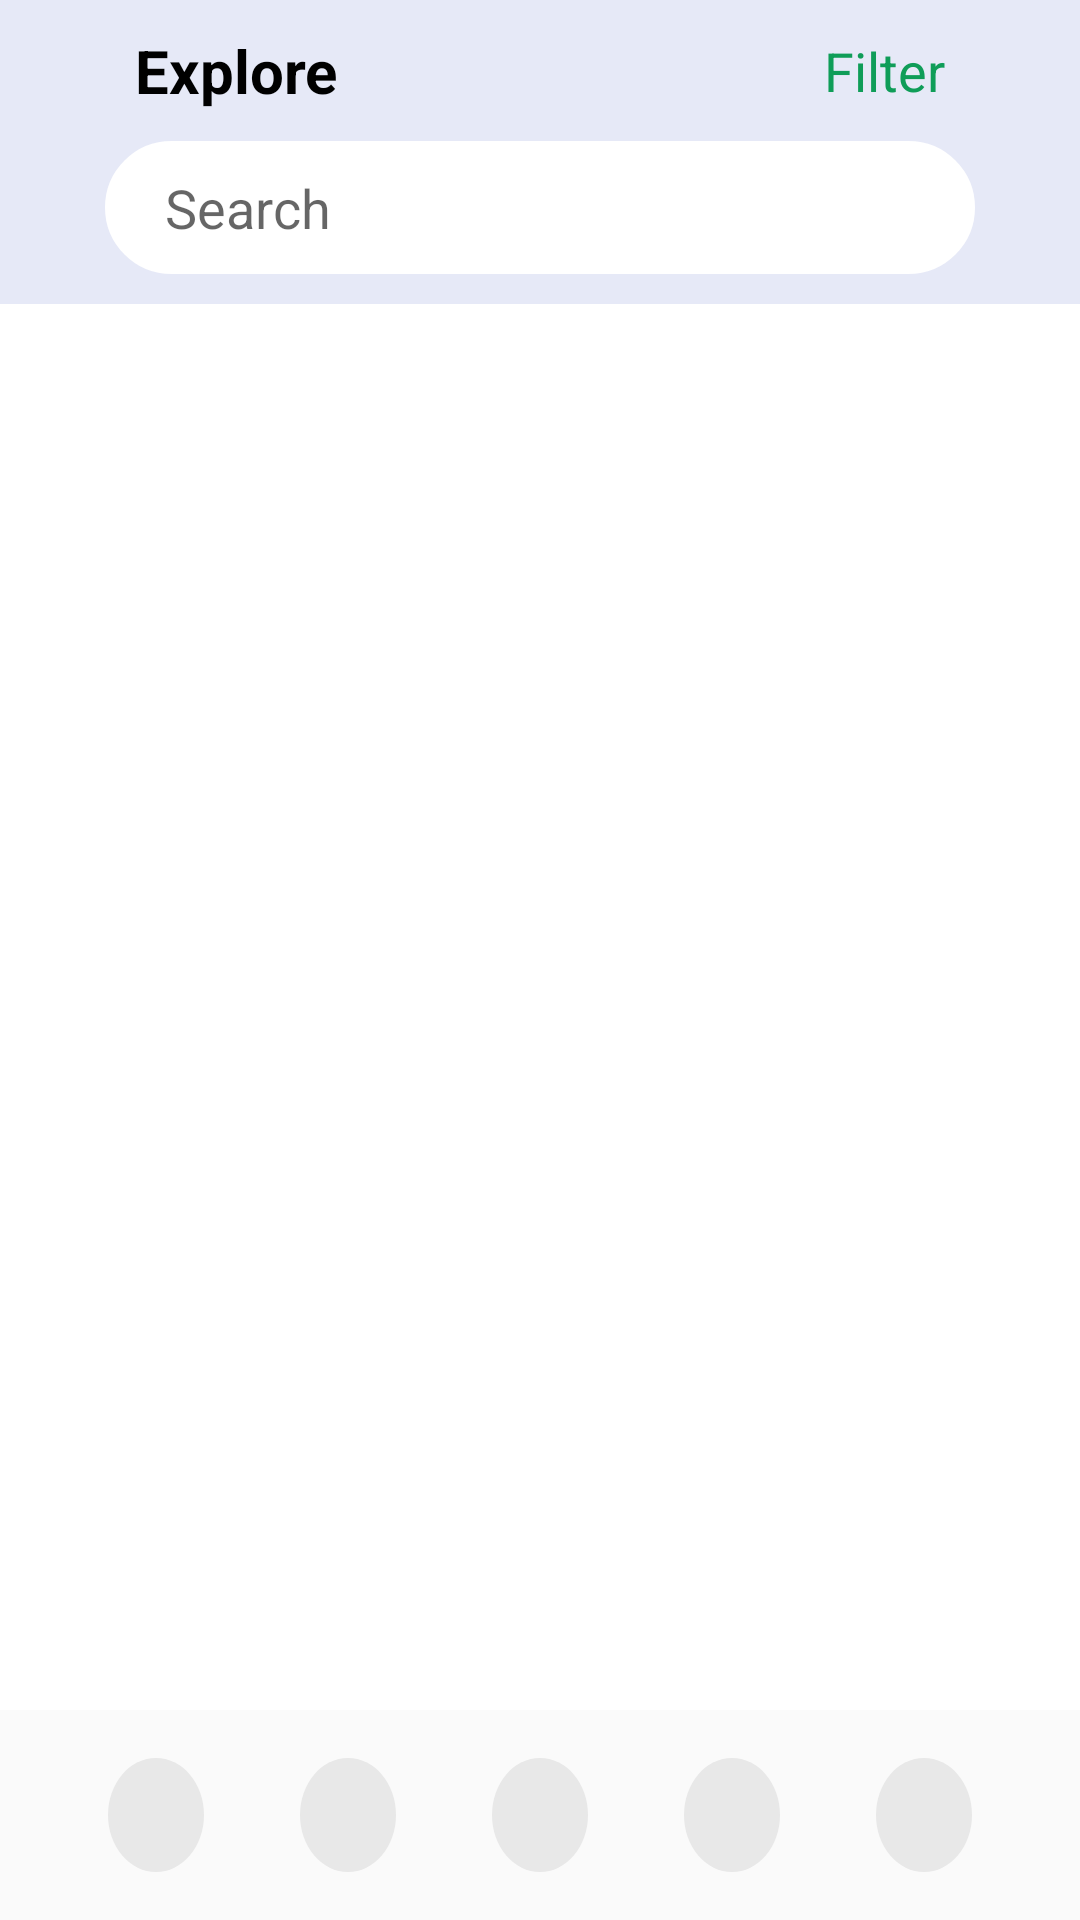

Reconstruct the res/layout file that produces this screen, plus the resources it refers to.
<!-- AndroidManifest.xml: application theme Theme.Newsfresh.NoActionBar.FullScreen -->
<!-- res/layout/activity_main.xml -->
<?xml version="1.0" encoding="utf-8"?>
<LinearLayout xmlns:android="http://schemas.android.com/apk/res/android"
    xmlns:app="http://schemas.android.com/apk/res-auto"
    xmlns:tools="http://schemas.android.com/tools"
    android:layout_width="match_parent"
    android:layout_height="match_parent"
    android:orientation="vertical">

    <LinearLayout
        android:id="@+id/header"
        android:layout_width="match_parent"
        android:layout_height="wrap_content"
        android:layout_weight="0"
        android:orientation="vertical"
        android:padding="5dp"
        android:background="@color/header_bg">

        <androidx.constraintlayout.widget.ConstraintLayout
            android:layout_width="match_parent"
            android:layout_height="wrap_content"
            android:paddingHorizontal="40dp"
            android:paddingVertical="5dp">

            <TextView
                android:id="@+id/exploreTextView"
                android:layout_width="wrap_content"
                android:layout_height="wrap_content"
                android:text="@string/exploreText"
                app:layout_constraintBottom_toBottomOf="parent"
                app:layout_constraintStart_toStartOf="parent"
                app:layout_constraintTop_toTopOf="parent"
                android:textAppearance="@style/boldText"
                android:textSize="20sp"/>

            <TextView
                android:id="@+id/filter"
                android:layout_width="wrap_content"
                android:layout_height="wrap_content"
                android:text="@string/filterText"
                app:layout_constraintBottom_toBottomOf="@+id/exploreTextView"
                app:layout_constraintEnd_toEndOf="parent"
                app:layout_constraintTop_toTopOf="@+id/exploreTextView"
                android:textAppearance="@style/greenText"
                android:textSize="18sp"/>

        </androidx.constraintlayout.widget.ConstraintLayout>

        <androidx.constraintlayout.widget.ConstraintLayout
            android:layout_width="match_parent"
            android:layout_height="wrap_content"
            android:paddingHorizontal="30dp"
            android:paddingVertical="5dp">

            <EditText
                android:id="@+id/search"
                android:layout_width="match_parent"
                android:layout_height="match_parent"
                android:background="@drawable/rounded_border"
                android:backgroundTint="@color/white"
                android:hint="Search"
                android:paddingVertical="10dp"
                android:paddingLeft="20dp"
                app:layout_constraintBottom_toBottomOf="parent"
                app:layout_constraintEnd_toEndOf="parent"
                app:layout_constraintHorizontal_bias="0.0"
                app:layout_constraintStart_toStartOf="parent"
                app:layout_constraintTop_toTopOf="parent" />
        </androidx.constraintlayout.widget.ConstraintLayout>
    </LinearLayout>

    <androidx.constraintlayout.widget.ConstraintLayout
        android:id="@+id/body"
        android:layout_width="match_parent"
        android:layout_height="0dp"
        android:layout_weight="1"
        android:padding="5dp">

        <ProgressBar
            android:id="@+id/loader"
            style="?android:attr/progressBarStyle"
            android:layout_width="wrap_content"
            android:layout_height="wrap_content"
            tools:layout_editor_absoluteX="204dp"
            tools:layout_editor_absoluteY="305dp"
            app:layout_constraintBottom_toBottomOf="parent"
            app:layout_constraintTop_toTopOf="parent"
            app:layout_constraintLeft_toLeftOf="parent"
            app:layout_constraintRight_toRightOf="parent"/>

        <androidx.recyclerview.widget.RecyclerView
            android:id="@+id/newsList"
            android:layout_width="0dp"
            android:layout_height="0dp"
            app:layout_constraintBottom_toBottomOf="parent"
            app:layout_constraintEnd_toEndOf="parent"
            app:layout_constraintStart_toStartOf="parent"
            app:layout_constraintTop_toTopOf="parent">

        </androidx.recyclerview.widget.RecyclerView>

    </androidx.constraintlayout.widget.ConstraintLayout>

    <LinearLayout
        android:id="@+id/footer"
        android:layout_width="match_parent"
        android:layout_height="70dp"
        android:layout_weight="0"
        android:orientation="horizontal"
        android:paddingHorizontal="20dp"
        android:background="@color/footer_bg">

        <ImageButton
            android:id="@+id/navButton1"
            android:layout_width="wrap_content"
            android:layout_height="match_parent"
            android:layout_margin="@dimen/btn_margin"
            android:layout_weight="1"
            android:background="@drawable/grey_circular_button" />

        <ImageButton
            android:id="@+id/navButton2"
            android:layout_width="wrap_content"
            android:layout_height="match_parent"
            android:layout_margin="@dimen/btn_margin"
            android:layout_weight="1"
            android:background="@drawable/grey_circular_button" />

        <ImageButton
            android:id="@+id/navButton3"
            android:layout_width="wrap_content"
            android:layout_height="match_parent"
            android:layout_margin="@dimen/btn_margin"
            android:layout_weight="1"
            android:background="@drawable/grey_circular_button" />

        <ImageButton
            android:id="@+id/navButton4"
            android:layout_width="wrap_content"
            android:layout_height="match_parent"
            android:layout_margin="@dimen/btn_margin"
            android:layout_weight="1"
            android:background="@drawable/grey_circular_button"/>

        <ImageButton
            android:id="@+id/navButton5"
            android:layout_width="wrap_content"
            android:layout_height="match_parent"
            android:layout_margin="@dimen/btn_margin"
            android:layout_weight="1"
            android:background="@drawable/grey_circular_button"/>

    </LinearLayout>

</LinearLayout>
<!-- resources referenced by this layout -->
<resources>
  <color name="footer_bg">#FAFAFA</color>
  <color name="header_bg">#E6E9F7</color>
  <color name="white">#FFFFFFFF</color>
  <dimen name="btn_margin">16dp</dimen>
  <!-- drawable grey_circular_button (drawable) -->
  <?xml version="1.0" encoding="utf-8"?>
  <selector xmlns:android="http://schemas.android.com/apk/res/android">
  
      <item android:state_pressed="false">
          <shape android:shape="oval">
              <solid android:color="@color/btn_grey" />
          </shape>
      </item>
  
  
  
  
  </selector>
  <!-- drawable rounded_border (drawable) -->
  <?xml version="1.0" encoding="utf-8"?>
  <shape xmlns:android="http://schemas.android.com/apk/res/android">
      <corners
          android:radius="200dp" />
      <stroke
          android:color="@color/black"
          android:width="2dp"/>
  </shape>
  <string name="exploreText">Explore</string>
  <string name="filterText">Filter</string>
  <style name="boldText">
          <item name="android:textStyle">bold</item>
      </style>
  <style name="greenText">
          <item name="android:textColor">#0f9d58</item>
      </style>
  <style name="Theme.Newsfresh.NoActionBar.FullScreen" parent="Theme.Newsfresh">
          <item name="windowNoTitle">true</item>
          <item name="windowActionBar">false</item>
          <item name="android:windowFullscreen">true</item>
      </style>
  <color name="btn_grey">#E8E8E8</color>
  <color name="black">#FF000000</color>
  <style name="Theme.Newsfresh" parent="Theme.MaterialComponents.DayNight.DarkActionBar">
          
          <item name="colorPrimary">@color/purple_500</item>
          <item name="colorPrimaryVariant">@color/purple_700</item>
          <item name="colorOnPrimary">@color/white</item>
          
          <item name="colorSecondary">@color/teal_200</item>
          <item name="colorSecondaryVariant">@color/teal_700</item>
          <item name="colorOnSecondary">@color/black</item>
          
          <item name="android:statusBarColor">?attr/colorPrimaryVariant</item>
          
      </style>
  <color name="purple_500">#FF6200EE</color>
  <color name="purple_700">#FF3700B3</color>
  <color name="teal_200">#FF03DAC5</color>
  <color name="teal_700">#FF018786</color>
</resources>
